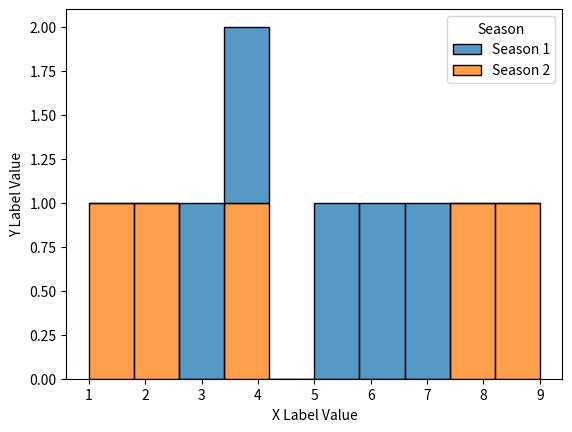

Write Python code to recreate this figure.
import pandas as pd
import matplotlib.pyplot as plt
import seaborn as sns

# Create the DataFrame
datf = pd.DataFrame({
    "Season 1": [7, 4, 5, 6, 3],
    "Season 2": [1, 2, 8, 4, 9]
})

# Reshape the DataFrame to long format
datf_long = datf.melt(var_name='Season', value_name='Value')

# Create the histogram
p = sns.histplot(data=datf_long, x='Value', hue='Season', multiple='stack', bins=10)

# Set labels
p.set(xlabel="X Label Value", ylabel="Y Label Value")

# Show the plot
plt.show()